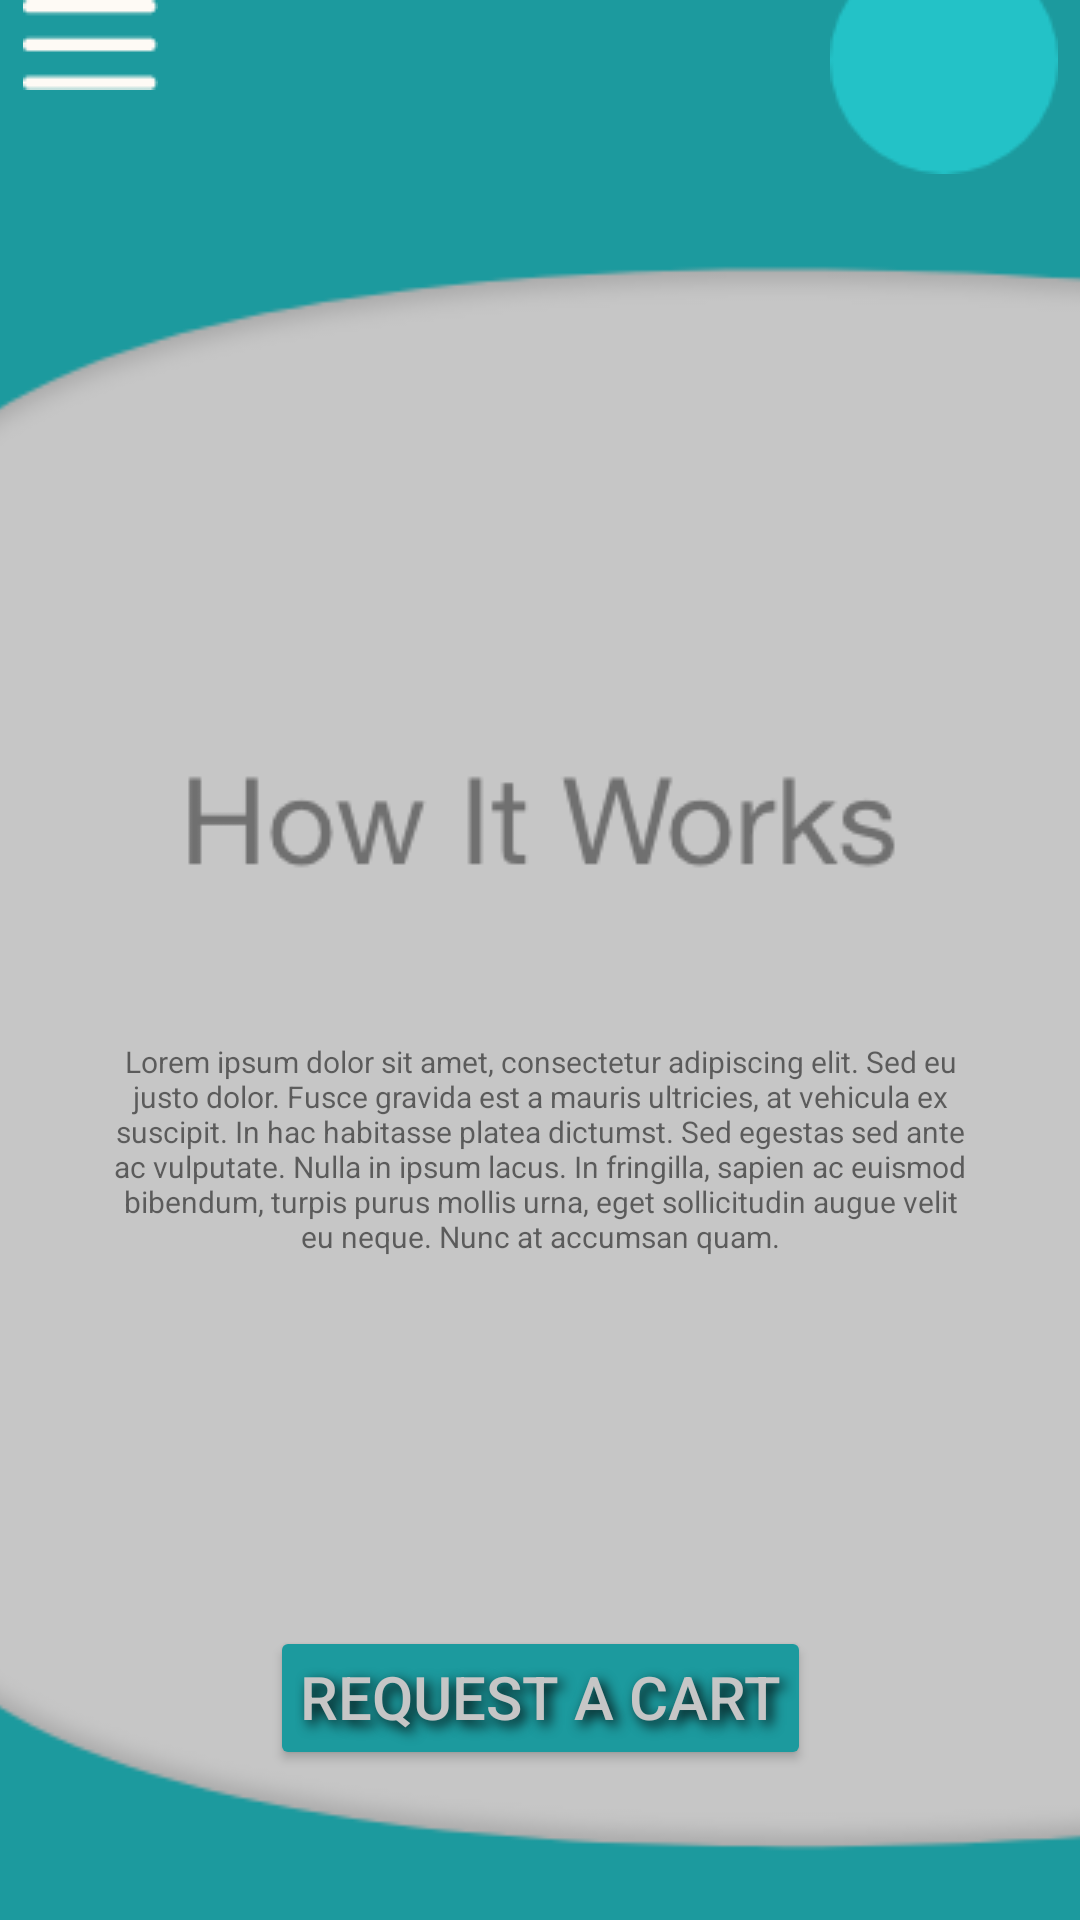

Produce the Android XML layout that renders to this screen, including the resource entries it uses.
<!-- AndroidManifest.xml: application theme Theme.CartAssist -->
<!-- res/layout/activity_how_it_works.xml -->
<?xml version="1.0" encoding="utf-8"?>
<androidx.constraintlayout.widget.ConstraintLayout
    xmlns:android="http://schemas.android.com/apk/res/android"
    xmlns:app="http://schemas.android.com/apk/res-auto"
    xmlns:tools="http://schemas.android.com/tools"
    android:layout_width="match_parent"
    android:layout_height="match_parent"
    android:background="@color/appBg"
    android:id="@+id/wholeHowItWorks">



    <ScrollView
        android:id="@+id/homeScroll"
        android:layout_width="wrap_content"
        android:layout_height="match_parent"
        app:layout_constraintBottom_toBottomOf="parent"
        app:layout_constraintEnd_toEndOf="parent"
        app:layout_constraintHorizontal_bias="0.0"
        app:layout_constraintStart_toStartOf="parent"
        app:layout_constraintTop_toTopOf="parent">

        <androidx.constraintlayout.widget.ConstraintLayout
            android:layout_width="match_parent"
            android:layout_height="wrap_content"
            android:id="@+id/scrollLayout">


            <ImageView
                android:id="@+id/howItWorks"
                android:layout_width="wrap_content"
                android:layout_height="wrap_content"
                android:layout_marginTop="250dp"
                android:contentDescription="How It Works"
                app:layout_constraintEnd_toEndOf="parent"
                app:layout_constraintStart_toStartOf="parent"
                app:layout_constraintTop_toTopOf="@+id/scrollLayout"
                app:srcCompat="@drawable/how_it_works" />

            <TextView
                android:id="@+id/textView"
                android:layout_width="287dp"
                android:layout_height="175dp"
                android:layout_gravity="center_horizontal"
                android:layout_marginTop="50dp"
                android:gravity="center_horizontal"
                android:text="Lorem ipsum dolor sit amet, consectetur adipiscing elit. Sed eu justo dolor. Fusce gravida est a mauris ultricies, at vehicula ex suscipit. In hac habitasse platea dictumst. Sed egestas sed ante ac vulputate. Nulla in ipsum lacus. In fringilla, sapien ac euismod bibendum, turpis purus mollis urna, eget sollicitudin augue velit eu neque. Nunc at accumsan quam."
                android:textAlignment="center"
                android:textSize="10dp"
                app:layout_constraintBottom_toTopOf="@+id/requestBtn"
                app:layout_constraintEnd_toEndOf="parent"
                app:layout_constraintStart_toStartOf="parent"
                app:layout_constraintTop_toBottomOf="@+id/howItWorks" />

            <Button
                android:id="@+id/requestBtn"
                android:layout_width="wrap_content"
                android:layout_height="wrap_content"
                android:layout_marginStart="160dp"
                android:layout_marginTop="20dp"
                android:layout_marginEnd="160dp"
                android:backgroundTint="@color/rqtBtnBg"
                android:gravity="center_horizontal"
                android:padding="10dp"
                android:shadowColor="@color/black"
                android:shadowDx="5"
                android:shadowDy="5"
                android:shadowRadius="10"
                android:strokeColor="@color/rqtBtnBorder"
                android:text="Request A Cart"
                android:textAlignment="gravity"
                android:textColor="@color/appBg"
                android:textSize="20dp"
                app:layout_constraintBottom_toBottomOf="parent"
                app:layout_constraintEnd_toEndOf="parent"
                app:layout_constraintStart_toStartOf="parent"
                app:layout_constraintTop_toBottomOf="@+id/textView" />


        </androidx.constraintlayout.widget.ConstraintLayout>

    </ScrollView>

    <ImageView
        android:id="@+id/navHeader"
        android:layout_width="413dp"
        android:layout_height="222dp"
        android:layout_marginBottom="530dp"
        android:contentDescription="Navigation Header"
        app:layout_constraintBottom_toBottomOf="@+id/homeScroll"
        app:layout_constraintEnd_toEndOf="parent"
        app:layout_constraintStart_toStartOf="parent"
        app:layout_constraintTop_toTopOf="parent"
        app:srcCompat="@drawable/header_bg" />

    <ImageView
        android:id="@+id/footer"
        android:layout_width="412dp"
        android:layout_height="161dp"
        android:layout_marginTop="370dp"
        android:contentDescription="Footer"
        app:layout_constraintEnd_toEndOf="parent"
        app:layout_constraintStart_toStartOf="parent"
        app:layout_constraintTop_toBottomOf="@+id/navHeader"
        app:srcCompat="@drawable/footer_bg" />

    <ImageButton
        android:layout_width="wrap_content"
        android:layout_height="wrap_content"
        android:layout_marginLeft="190dp"
        android:layout_marginBottom="70dp"
        android:background="@drawable/profile"
        app:layout_constraintBottom_toBottomOf="@id/navHeader"
        app:layout_constraintLeft_toRightOf="@+id/menu"
        app:layout_constraintRight_toRightOf="@+id/navHeader"
        app:layout_constraintTop_toTopOf="@+id/navHeader" />

    <ImageButton
        android:id="@+id/menu"
        android:layout_width="wrap_content"
        android:layout_height="wrap_content"
        android:layout_marginRight="300dp"
        android:layout_marginBottom="80dp"
        android:background="@drawable/menu"
        app:layout_constraintBottom_toBottomOf="@+id/navHeader"
        app:layout_constraintLeft_toLeftOf="@+id/navHeader"
        app:layout_constraintRight_toRightOf="@+id/navHeader"
        app:layout_constraintTop_toTopOf="@+id/navHeader" />

    <ImageButton
        android:id="@+id/logoHome"
        android:layout_width="wrap_content"
        android:layout_height="wrap_content"
        android:layout_marginStart="15dp"
        android:layout_marginLeft="15dp"
        android:layout_marginTop="55dp"
        android:contentDescription="Logo"
        android:background="@drawable/logo_sm"
        app:layout_constraintStart_toStartOf="parent"
        app:layout_constraintTop_toTopOf="@+id/footer" />

</androidx.constraintlayout.widget.ConstraintLayout>
<!-- resources referenced by this layout -->
<resources>
  <color name="appBg">#C6C6C6</color>
  <color name="black">#FF000000</color>
  <color name="rqtBtnBg">#1C9A9E</color>
  <color name="rqtBtnBorder">#23C2C7</color>
  <!-- drawable footer_bg: png bitmap (drawable, 5893 bytes) -->
  <!-- drawable header_bg: png bitmap (drawable, 6134 bytes) -->
  <!-- drawable how_it_works: png bitmap (drawable, 5010 bytes) -->
  <!-- drawable menu: png bitmap (drawable, 417 bytes) -->
  <!-- drawable profile: png bitmap (drawable, 2059 bytes) -->
  <style name="Theme.CartAssist" parent="Theme.MaterialComponents.Light.NoActionBar">
  
  
      
          <item name="colorPrimary">@color/rqtBtnBg</item>
          <item name="colorPrimaryVariant">@color/rqtBtnBorder</item>
          <item name="colorOnPrimary">@color/white</item>
          
          <item name="colorSecondary">@color/teal_200</item>
          <item name="colorSecondaryVariant">@color/teal_700</item>
          <item name="colorOnSecondary">@color/black</item>
          
          <item name="android:statusBarColor" tools:targetApi="l">?attr/colorPrimaryVariant</item>
          
      </style>
  <color name="white">#FFFFFFFF</color>
  <color name="teal_200">#FF03DAC5</color>
  <color name="teal_700">#FF018786</color>
</resources>
